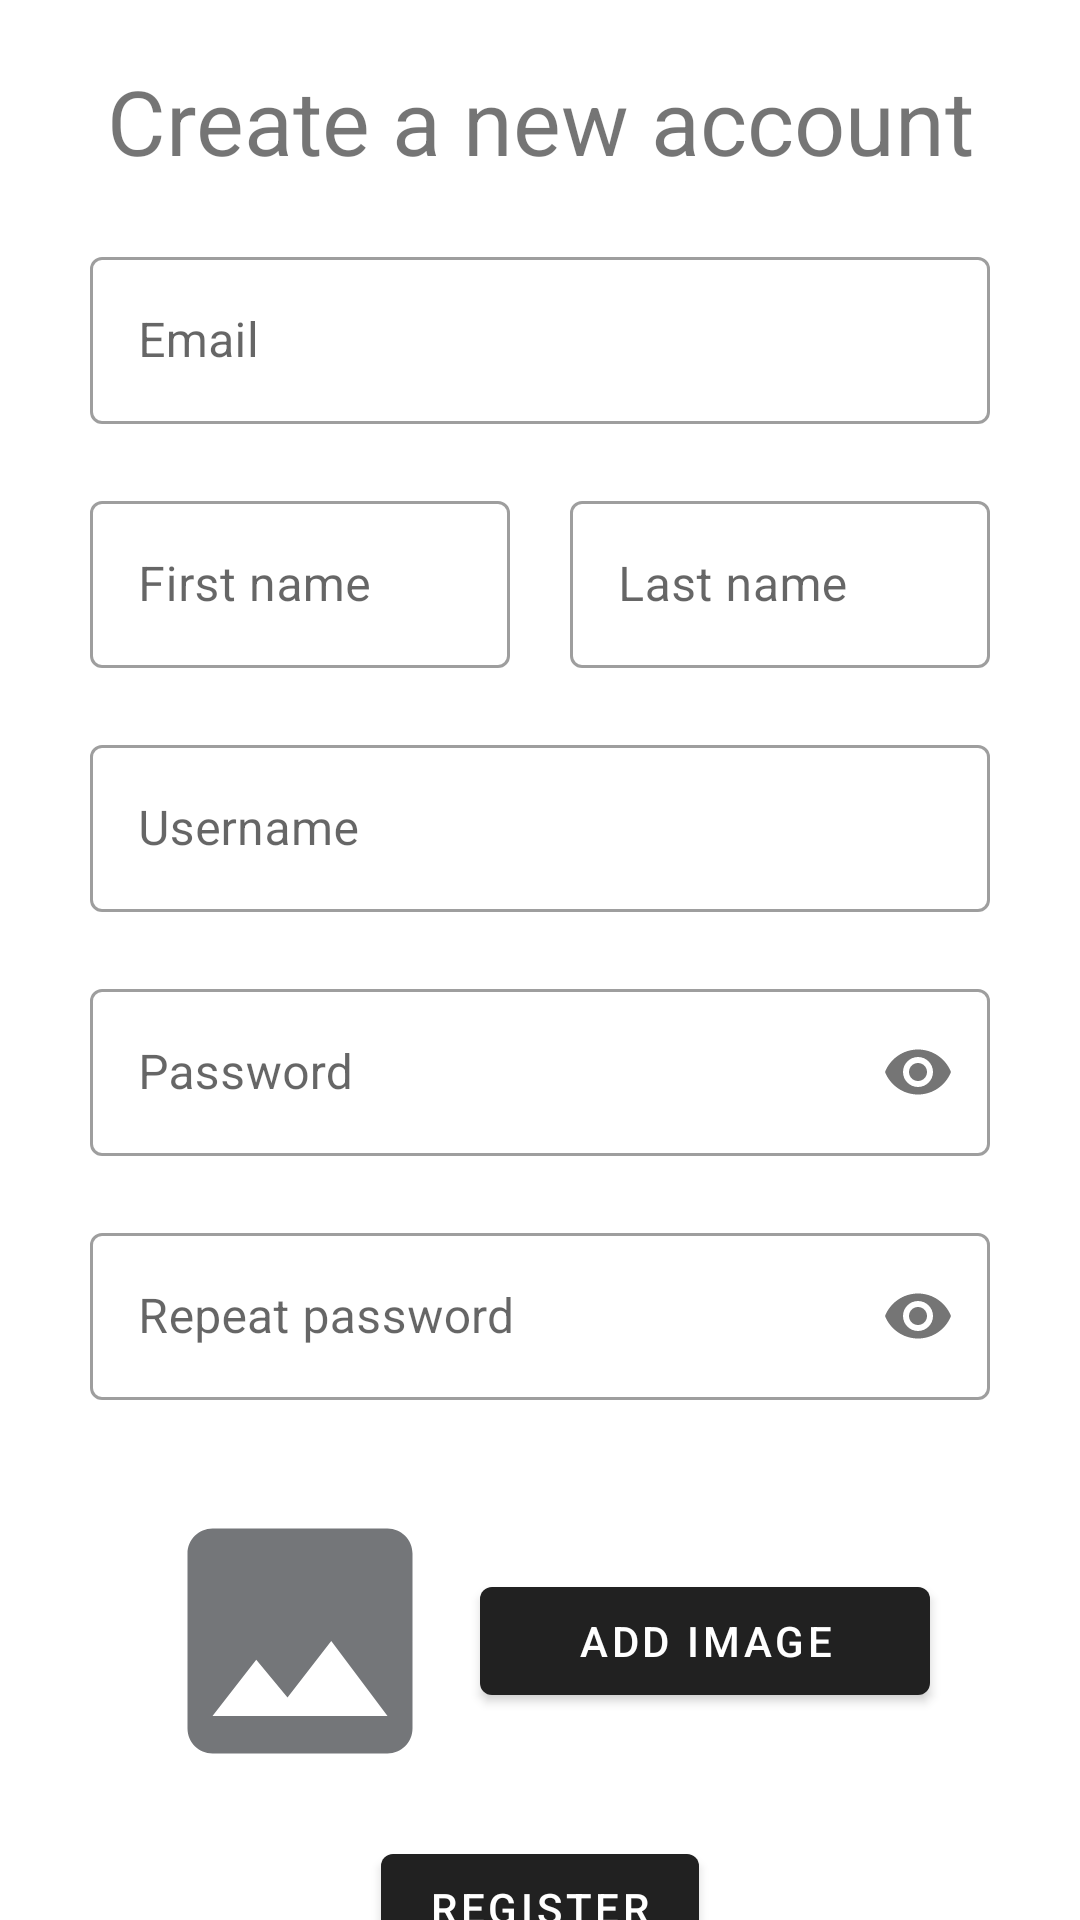

This screen was rendered from an Android layout file. Write that file and the resources it references.
<!-- AndroidManifest.xml: application theme Theme.MyStore -->
<!-- res/layout/activity_register.xml -->
<?xml version="1.0" encoding="utf-8"?>
<androidx.constraintlayout.widget.ConstraintLayout xmlns:android="http://schemas.android.com/apk/res/android"
    xmlns:app="http://schemas.android.com/apk/res-auto"
    xmlns:tools="http://schemas.android.com/tools"
    android:layout_width="match_parent"
    android:layout_height="match_parent"
    android:paddingHorizontal="30dp"
    tools:context=".activities.auth.RegisterActivity">

    <com.google.android.material.textview.MaterialTextView
        app:layout_constraintTop_toTopOf="parent"
        android:id="@+id/register_title"
        android:layout_width="match_parent"
        android:layout_height="wrap_content"
        android:textSize="30sp"
        android:textAlignment="center"
        android:textFontWeight="700"
        android:layout_marginTop="20dp"
        android:text="@string/register_header"/>

    <com.google.android.material.textfield.TextInputLayout
        android:id="@+id/emailField"
        app:layout_constraintTop_toBottomOf="@id/register_title"
        android:layout_width="match_parent"
        android:layout_height="wrap_content"
        android:layout_marginTop="20dp"
        android:hint="@string/labelEmail"
        app:errorEnabled="true"
        style="@style/Widget.MaterialComponents.TextInputLayout.OutlinedBox"
        app:helperTextTextColor="@color/design_default_color_error"
        tools:layout_editor_absoluteX="31dp">
        <com.google.android.material.textfield.TextInputEditText
            android:singleLine="true"
            android:layout_width="match_parent"
            android:layout_height="wrap_content" />
    </com.google.android.material.textfield.TextInputLayout>

    <LinearLayout
        android:id="@+id/nameContainer"
        app:layout_constraintTop_toBottomOf="@id/emailField"
        app:layout_constraintStart_toStartOf="parent"
        android:columnCount="2"
        android:layout_width="match_parent"
        android:layout_height="wrap_content">
        <com.google.android.material.textfield.TextInputLayout
            android:id="@+id/firstNameField"
            android:layout_width="0dp"
            android:layout_weight="1"
            android:layout_height="wrap_content"
            android:layout_marginEnd="10dp"
            android:hint="@string/labelFirstName"
            app:errorEnabled="true"
            app:helperTextTextColor="@color/design_default_color_error"
            app:layout_constraintTop_toBottomOf="@id/nameContainer"
            style="@style/Widget.MaterialComponents.TextInputLayout.OutlinedBox"
            tools:layout_editor_absoluteX="31dp">
            <com.google.android.material.textfield.TextInputEditText
                android:singleLine="true"
                android:layout_width="match_parent"
                android:layout_height="wrap_content" />
        </com.google.android.material.textfield.TextInputLayout>

        <com.google.android.material.textfield.TextInputLayout
            android:id="@+id/lastNameField"
            android:layout_width="0dp"
            android:layout_weight="1"
            android:layout_height="wrap_content"
            android:layout_marginStart="10dp"
            android:hint="@string/labelLastName"
            app:errorEnabled="true"
            app:helperTextTextColor="@color/design_default_color_error"
            app:layout_constraintTop_toBottomOf="@id/nameContainer"
            style="@style/Widget.MaterialComponents.TextInputLayout.OutlinedBox"
            tools:layout_editor_absoluteX="31dp">
            <com.google.android.material.textfield.TextInputEditText
                android:singleLine="true"
                android:layout_width="match_parent"
                android:layout_height="wrap_content" />
        </com.google.android.material.textfield.TextInputLayout>
    </LinearLayout>

    <com.google.android.material.textfield.TextInputLayout
        android:id="@+id/unameField"
        android:layout_width="match_parent"
        android:layout_height="wrap_content"
        android:hint="@string/labelUname"
        app:errorEnabled="true"
        app:helperTextTextColor="@color/design_default_color_error"
        app:layout_constraintTop_toBottomOf="@id/nameContainer"
        style="@style/Widget.MaterialComponents.TextInputLayout.OutlinedBox"
        tools:layout_editor_absoluteX="31dp">
        <com.google.android.material.textfield.TextInputEditText
            android:singleLine="true"
            android:layout_width="match_parent"
            android:layout_height="wrap_content" />
    </com.google.android.material.textfield.TextInputLayout>

    <com.google.android.material.textfield.TextInputLayout
        android:id="@+id/passwordField"
        android:layout_width="match_parent"
        android:layout_height="wrap_content"
        android:hint="@string/labelPassword"
        app:passwordToggleEnabled="true"
        app:errorEnabled="true"
        app:helperTextTextColor="@color/design_default_color_error"
        app:layout_constraintTop_toBottomOf="@id/unameField"
        style="@style/Widget.MaterialComponents.TextInputLayout.OutlinedBox"
        tools:layout_editor_absoluteX="31dp">
        <com.google.android.material.textfield.TextInputEditText
            android:singleLine="true"
            android:inputType="textPassword"
            android:layout_width="match_parent"
            android:layout_height="wrap_content" />
    </com.google.android.material.textfield.TextInputLayout>

    <com.google.android.material.textfield.TextInputLayout
        android:id="@+id/repeatPasswordField"
        android:layout_width="match_parent"
        android:layout_height="wrap_content"
        android:hint="@string/labelPasswordRepeat"
        app:passwordToggleEnabled="true"
        app:errorEnabled="true"
        app:helperTextTextColor="@color/design_default_color_error"
        app:layout_constraintTop_toBottomOf="@id/passwordField"
        style="@style/Widget.MaterialComponents.TextInputLayout.OutlinedBox"
        tools:layout_editor_absoluteX="31dp">
        <com.google.android.material.textfield.TextInputEditText
            android:singleLine="true"
            android:inputType="textPassword"
            android:layout_width="match_parent"
            android:layout_height="wrap_content" />
    </com.google.android.material.textfield.TextInputLayout>

    <RelativeLayout
        android:id="@+id/RelativeLayout01"
        app:layout_constraintStart_toStartOf="parent"
        app:layout_constraintTop_toBottomOf="@id/repeatPasswordField"
        android:layout_width="match_parent"
        android:layout_marginTop="10dp"
        android:layout_height="wrap_content">
        
        <com.google.android.material.imageview.ShapeableImageView
            android:id="@+id/ivSelectImage"
            app:shapeAppearanceOverlay="@style/ShapeAppearanceOverlay.MyApp.RoundedImageView"
            android:layout_width="100dp"
            android:layout_height="100dp"
            android:scaleType="centerCrop"
            android:layout_marginStart="20dp"
            app:layout_constraintStart_toStartOf="parent"
            app:layout_constraintTop_toTopOf="parent"
            android:src="@drawable/baseline_image_70"/>

        <com.google.android.material.button.MaterialButton
            android:id="@+id/userImgBtn"
            android:layout_width="150dp"
            android:layout_height="wrap_content"
            android:layout_centerVertical="true"
            android:layout_alignParentEnd="true"
            android:layout_marginEnd="20dp"
            android:text="@string/labelImage" />
    </RelativeLayout>

    <RelativeLayout
        app:layout_constraintTop_toBottomOf="@id/RelativeLayout01"
        android:layout_marginTop="15dp"
        android:layout_width="match_parent"
        android:layout_height="wrap_content">

        <com.google.android.material.button.MaterialButton
            android:id="@+id/registerBtn"
            android:layout_width="wrap_content"
            android:layout_height="wrap_content"
            android:layout_centerInParent="true"
            android:text="@string/labelRegister" />
    </RelativeLayout>

</androidx.constraintlayout.widget.ConstraintLayout>
<!-- resources referenced by this layout -->
<resources>
  <!-- drawable baseline_image_70 (drawable) -->
  <vector android:height="24dp" android:tint="@color/material_dynamic_neutral50"
      android:viewportHeight="24" android:viewportWidth="24"
      android:width="24dp" xmlns:android="http://schemas.android.com/apk/res/android">
      <path android:fillColor="@android:color/white" android:pathData="M21,19V5c0,-1.1 -0.9,-2 -2,-2H5c-1.1,0 -2,0.9 -2,2v14c0,1.1 0.9,2 2,2h14c1.1,0 2,-0.9 2,-2zM8.5,13.5l2.5,3.01L14.5,12l4.5,6H5l3.5,-4.5z"/>
  </vector>
  <string name="labelEmail">Email</string>
  <string name="labelFirstName">First name</string>
  <string name="labelImage">Add image</string>
  <string name="labelLastName">Last name</string>
  <string name="labelPassword">Password</string>
  <string name="labelPasswordRepeat">Repeat password</string>
  <string name="labelRegister">Register</string>
  <string name="labelUname">Username</string>
  <string name="register_header">Create a new account</string>
  <style name="ShapeAppearanceOverlay.MyApp.RoundedImageView" parent="ShapeAppearance.Material3.SmallComponent">
          <item name="cornerFamily">rounded</item>
          <item name="cornerSize">50%</item>
      </style>
  <style name="Theme.MyStore" parent="Base.Theme.MyStore" />
  <style name="Base.Theme.MyStore" parent="Theme.MaterialComponents.DayNight.DarkActionBar">
          
          
          <item name="android:textColorPrimary">@color/black</item>
      </style>
  <color name="black">#FF000000</color>
</resources>
